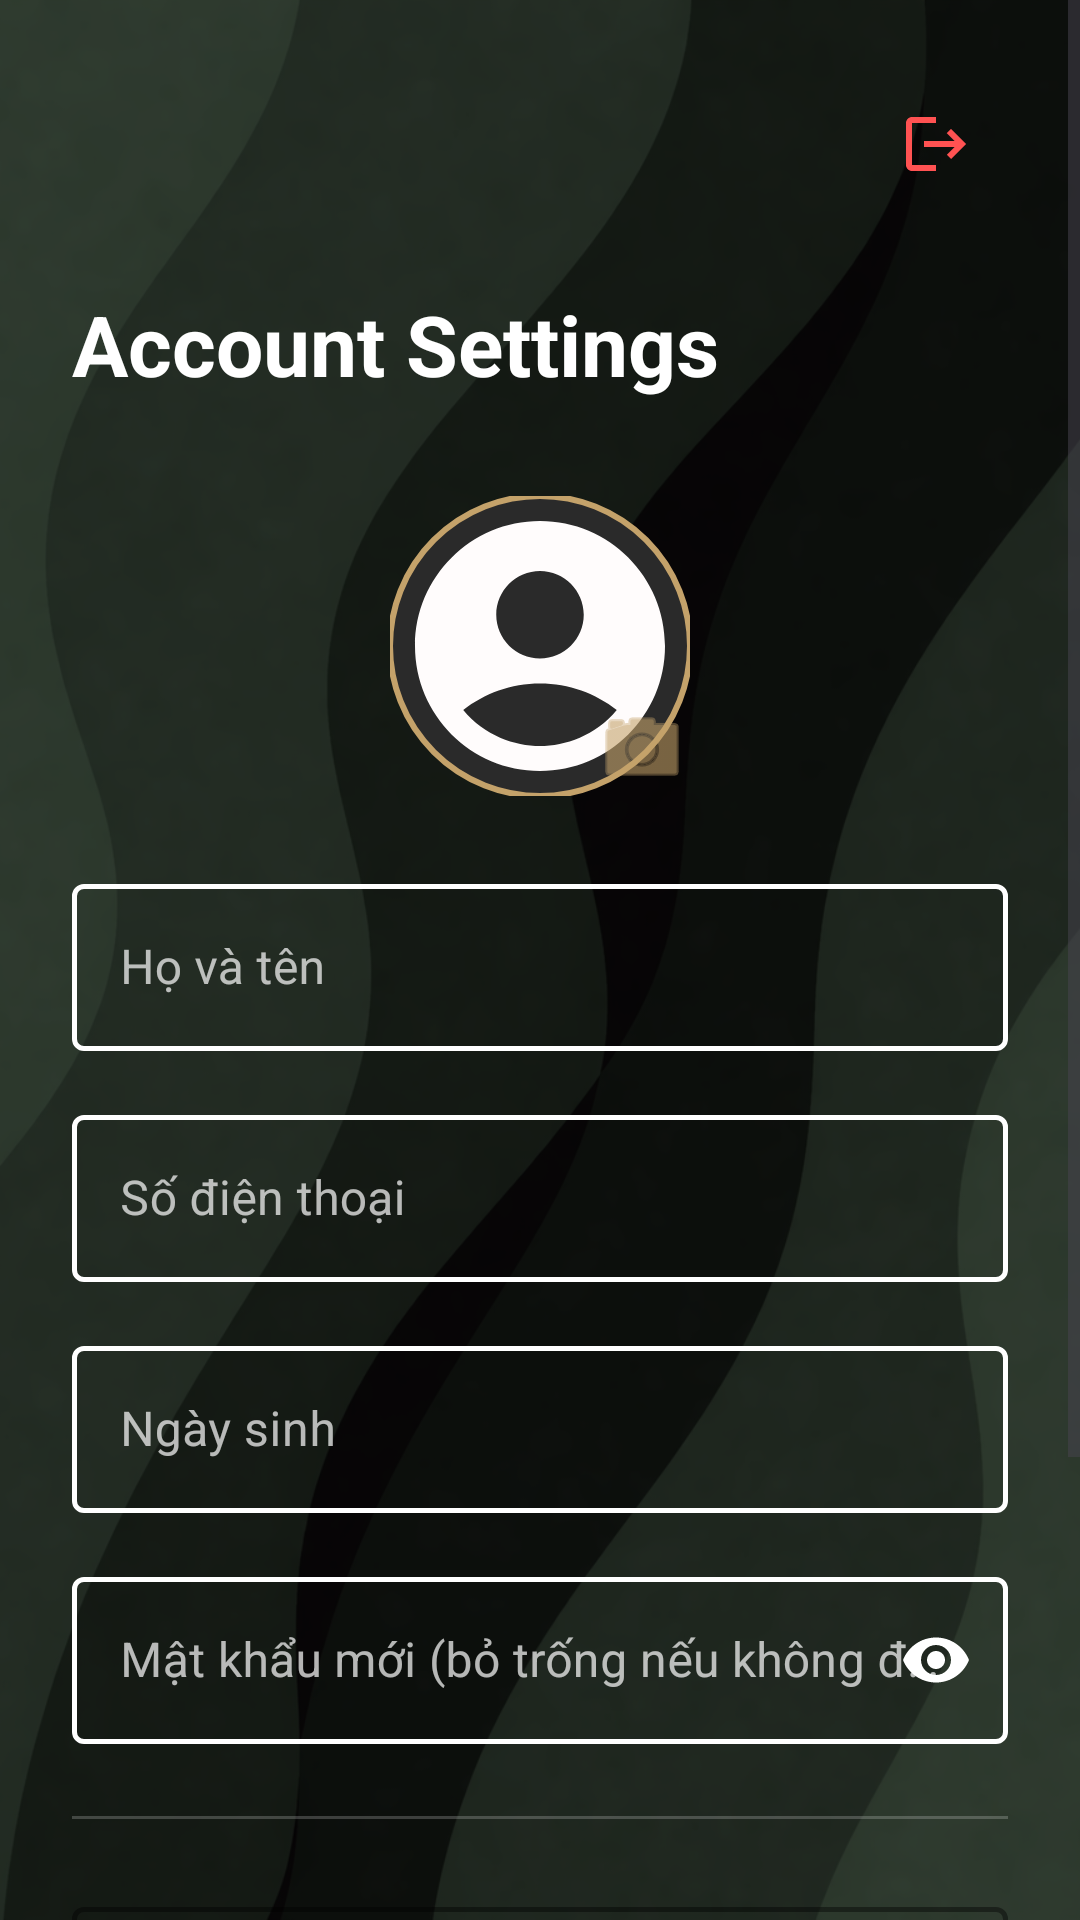

Layout XML and referenced resources for this Android screen:
<!-- AndroidManifest.xml: application theme Theme.SmartLock -->
<!-- res/layout/fragment_account_settings.xml -->
<?xml version="1.0" encoding="utf-8"?>
<FrameLayout xmlns:android="http://schemas.android.com/apk/res/android"
    xmlns:app="http://schemas.android.com/apk/res-auto"
    android:layout_width="match_parent"
    android:layout_height="match_parent">

    <ImageView
        android:layout_width="match_parent"
        android:layout_height="match_parent"
        android:src="@drawable/bg4"
        android:scaleType="centerCrop" />

    <View
        android:layout_width="match_parent"
        android:layout_height="match_parent"
        android:background="#70000000" />

    <ScrollView
        android:layout_width="match_parent"
        android:layout_height="match_parent">

        <LinearLayout
            android:layout_width="match_parent"
            android:layout_height="wrap_content"
            android:orientation="vertical"
            android:padding="24dp">

            <RelativeLayout
                android:layout_width="match_parent"
                android:layout_height="wrap_content">

                <ImageButton
                    android:id="@+id/btnBackIcon"
                    android:layout_width="48dp"
                    android:layout_height="48dp"
                    android:background="@drawable/bg_circle_white_alpha"
                    android:src="@drawable/ic_arrow_back"
                    app:tint="#FFFFFF" />

                <ImageButton
                    android:id="@+id/btnLogout"
                    android:layout_width="48dp"
                    android:layout_height="48dp"
                    android:layout_alignParentEnd="true"
                    android:background="@drawable/bg_circle_white_alpha"
                    android:src="@drawable/ic_logout"
                    app:tint="#FF5252" />
            </RelativeLayout>

            <TextView
                android:layout_width="wrap_content"
                android:layout_height="wrap_content"
                android:text="Account Settings"
                android:textColor="#FFFFFF"
                android:textSize="28sp"
                android:textStyle="bold"
                android:layout_marginTop="24dp" />

            <RelativeLayout
                android:layout_width="100dp"
                android:layout_height="100dp"
                android:layout_gravity="center"
                android:layout_marginTop="32dp">
                <com.google.android.material.imageview.ShapeableImageView
                    android:id="@+id/ivUserAvatar"
                    android:layout_width="match_parent"
                    android:layout_height="match_parent"
                    android:src="@drawable/ic_person"
                    android:background="#2A2A2A"
                    app:shapeAppearanceOverlay="@style/ShapeAppearance.Circle"
                    app:strokeColor="#C4A26A"
                    app:strokeWidth="2dp" />
                <ImageView
                    android:layout_width="32dp"
                    android:layout_height="32dp"
                    android:layout_alignParentBottom="true"
                    android:layout_alignParentRight="true"
                    android:src="@android:drawable/ic_menu_camera"
                    app:tint="#C4A26A" />
            </RelativeLayout>

            <com.google.android.material.textfield.TextInputLayout
                android:id="@+id/tilName"
                style="@style/CustomOutlinedTextInput"
                android:layout_width="match_parent"
                android:layout_height="wrap_content"
                android:layout_marginTop="24dp"
                android:hint="Họ và tên">
                <com.google.android.material.textfield.TextInputEditText
                    android:id="@+id/et_name"
                    android:layout_width="match_parent"
                    android:layout_height="wrap_content"
                    android:textColor="#FFFFFF" />
            </com.google.android.material.textfield.TextInputLayout>

            <com.google.android.material.textfield.TextInputLayout
                android:id="@+id/tilPhone"
                style="@style/CustomOutlinedTextInput"
                android:layout_width="match_parent"
                android:layout_height="wrap_content"
                android:layout_marginTop="16dp"
                android:hint="Số điện thoại">
                <com.google.android.material.textfield.TextInputEditText
                    android:id="@+id/etPhone"
                    android:layout_width="match_parent"
                    android:layout_height="wrap_content"
                    android:inputType="phone"
                    android:textColor="#FFFFFF" />
            </com.google.android.material.textfield.TextInputLayout>

            <com.google.android.material.textfield.TextInputLayout
                android:id="@+id/tilBirthday"
                style="@style/CustomOutlinedTextInput"
                android:layout_width="match_parent"
                android:layout_height="wrap_content"
                android:layout_marginTop="16dp"
                android:hint="Ngày sinh">
                <com.google.android.material.textfield.TextInputEditText
                    android:id="@+id/etBirthday"
                    android:layout_width="match_parent"
                    android:layout_height="wrap_content"
                    android:focusable="false"
                    android:clickable="true"
                    android:textColor="#FFFFFF" />
            </com.google.android.material.textfield.TextInputLayout>

            <com.google.android.material.textfield.TextInputLayout
                android:id="@+id/tilNewPassword"
                style="@style/CustomOutlinedTextInput"
                android:layout_width="match_parent"
                android:layout_height="wrap_content"
                android:layout_marginTop="16dp"
                android:hint="Mật khẩu mới (bỏ trống nếu không đổi)"
                app:endIconMode="password_toggle">
                <com.google.android.material.textfield.TextInputEditText
                    android:id="@+id/etNewPassword"
                    android:layout_width="match_parent"
                    android:layout_height="wrap_content"
                    android:inputType="textPassword"
                    android:textColor="#FFFFFF" />
            </com.google.android.material.textfield.TextInputLayout>

            <View
                android:layout_width="match_parent"
                android:layout_height="1dp"
                android:background="#33FFFFFF"
                android:layout_marginVertical="24dp" />

            <com.google.android.material.textfield.TextInputLayout
                android:id="@+id/tilVerifyPassword"
                style="@style/CustomOutlinedTextInput"
                android:layout_width="match_parent"
                android:layout_height="wrap_content"
                android:hint="Mật khẩu hiện tại (Bắt buộc)"
                app:boxStrokeColor="#FF5252"
                app:endIconMode="password_toggle">
                <com.google.android.material.textfield.TextInputEditText
                    android:id="@+id/etVerifyPassword"
                    android:layout_width="match_parent"
                    android:layout_height="wrap_content"
                    android:inputType="textPassword"
                    android:textColor="#FFFFFF" />
            </com.google.android.material.textfield.TextInputLayout>

            <com.google.android.material.button.MaterialButton
                android:id="@+id/btnSave"
                android:layout_width="match_parent"
                android:layout_height="56dp"
                android:layout_marginTop="32dp"
                android:layout_marginBottom="40dp"
                android:text="Cập nhật tài khoản"
                android:textColor="#121212"
                android:textStyle="bold"
                app:backgroundTint="#C4A26A"
                app:cornerRadius="12dp" />

        </LinearLayout>
    </ScrollView>
</FrameLayout>
<!-- resources referenced by this layout -->
<resources>
  <!-- drawable bg4: png bitmap (drawable, 462517 bytes) -->
  <!-- drawable ic_logout (drawable) -->
  <?xml version="1.0" encoding="utf-8"?>
  <vector xmlns:android="http://schemas.android.com/apk/res/android"
      android:width="24dp"
      android:height="24dp"
      android:viewportWidth="24"
      android:viewportHeight="24">
      <path
          android:fillColor="#FFFFFF"
          android:pathData="M17,7L15.59,8.41L18.17,11H8V13H18.17L15.59,15.59L17,17L22,12L17,7ZM4,5H12V3H4C2.9,3 2,3.9 2,5V19C2,20.1 2.9,21 4,21H12V19H4V5Z"/>
  </vector>
  <!-- drawable ic_person (drawable) -->
  <vector xmlns:android="http://schemas.android.com/apk/res/android" android:height="24dp" android:tint="#FFFCFC" android:viewportHeight="24" android:viewportWidth="24" android:width="24dp">
        
      <path android:fillColor="@android:color/white" android:pathData="M12,2C6.48,2 2,6.48 2,12s4.48,10 10,10s10,-4.48 10,-10S17.52,2 12,2zM12,6c1.93,0 3.5,1.57 3.5,3.5S13.93,13 12,13s-3.5,-1.57 -3.5,-3.5S10.07,6 12,6zM12,20c-2.03,0 -4.43,-0.82 -6.14,-2.88C7.55,15.8 9.68,15 12,15s4.45,0.8 6.14,2.12C16.43,19.18 14.03,20 12,20z"/>
      
  </vector>
  <style name="CustomOutlinedTextInput" parent="Widget.MaterialComponents.TextInputLayout.OutlinedBox">
  
          <item name="boxStrokeColor">@color/outline_white</item>
          <item name="boxStrokeWidth">1.5dp</item>
          <item name="boxStrokeWidthFocused">2dp</item>
  
          <item name="boxBackgroundColor">@android:color/transparent</item>
  
          <item name="hintTextColor">#FFFFFF</item>
  
          <item name="startIconTint">#FFFFFF</item>
          <item name="endIconTint">#FFFFFF</item>
  
          <item name="android:textColor">#FFFFFF</item>
          <item name="android:textColorHint">#B3FFFFFF</item>
  
      </style>
  <style name="ShapeAppearance.Circle" parent="">
          <item name="cornerSize">50%</item>
      </style>
  <style name="Theme.SmartLock" parent="Base.Theme.SmartLock" />
  <style name="Base.Theme.SmartLock" parent="Theme.Material3.DayNight.NoActionBar">
          
          
      </style>
</resources>
